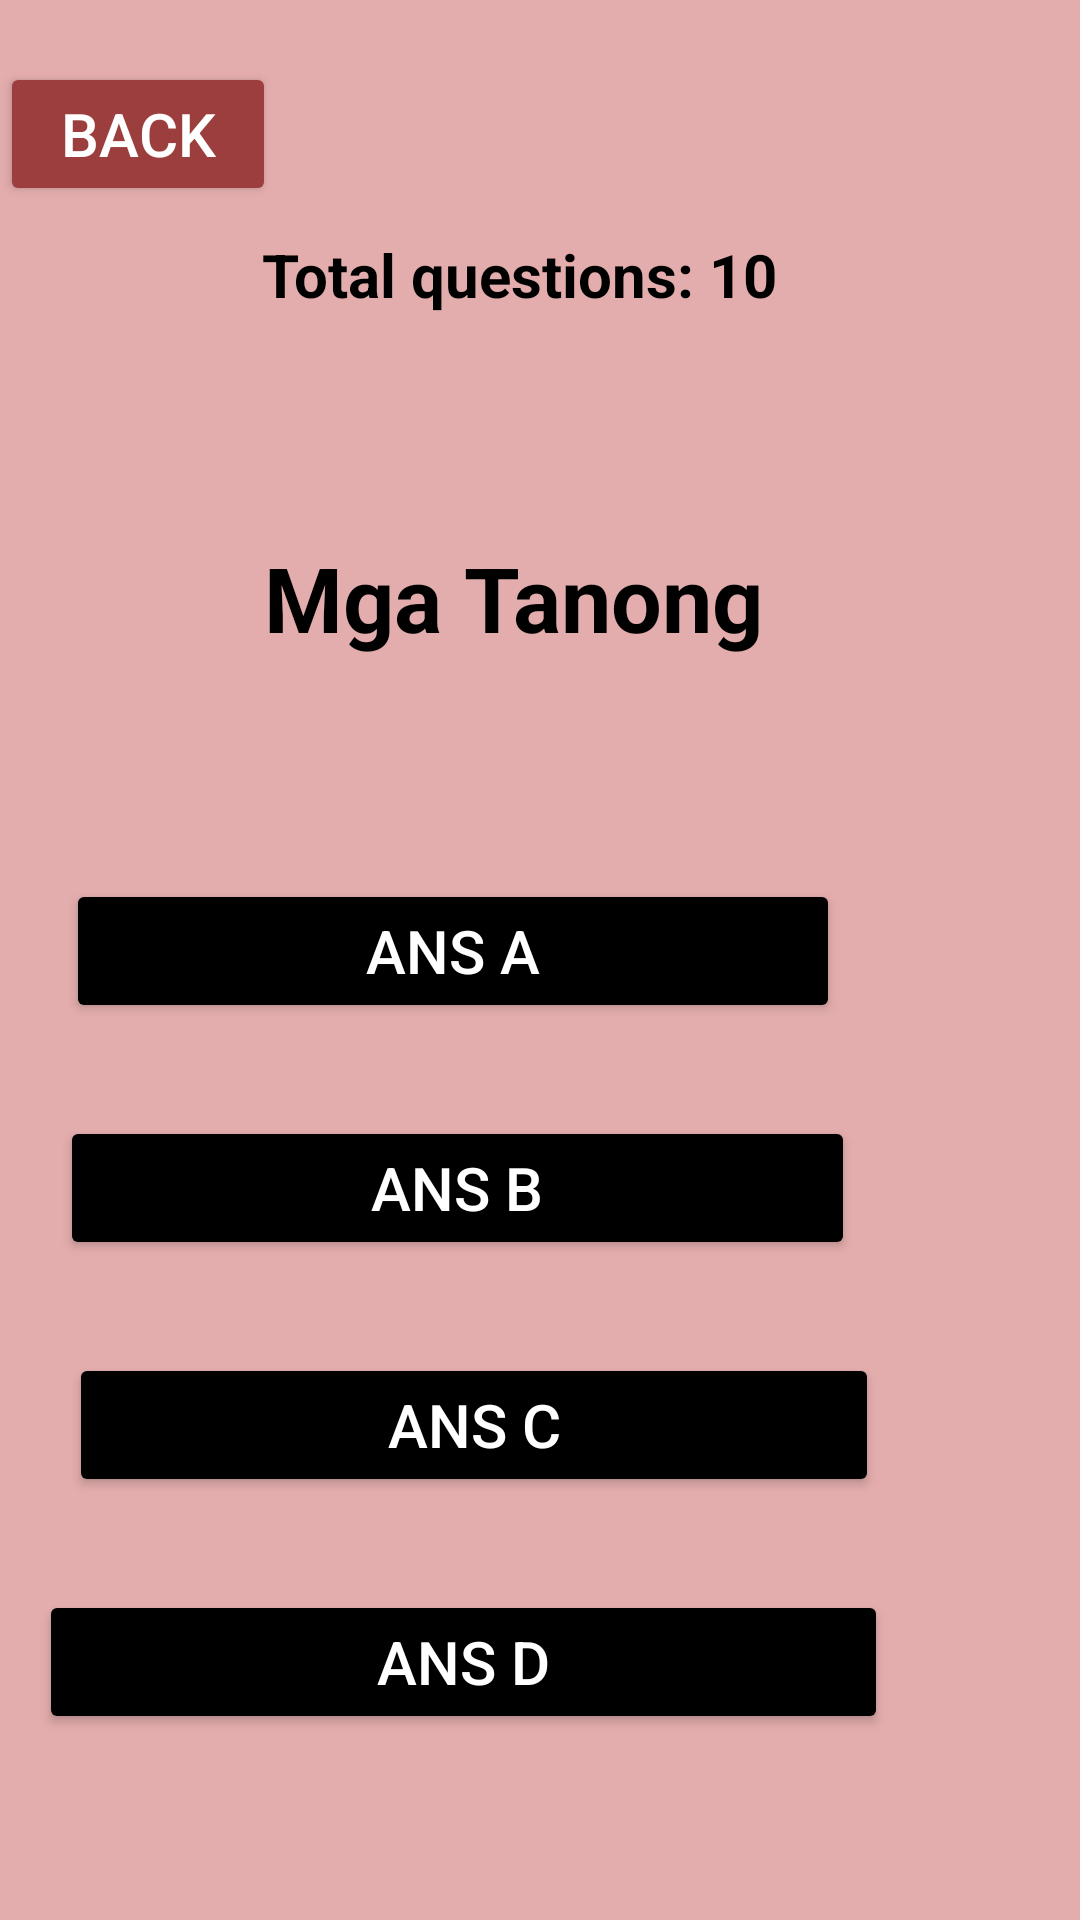

The Android layout XML behind this screen, and the referenced resources:
<!-- AndroidManifest.xml: application theme Theme.GLang -->
<!-- res/layout/activity_main9.xml -->
<?xml version="1.0" encoding="utf-8"?>
<RelativeLayout xmlns:android="http://schemas.android.com/apk/res/android"
    xmlns:app="http://schemas.android.com/apk/res-auto"
    xmlns:tools="http://schemas.android.com/tools"
    android:id="@+id/main"
    android:layout_width="match_parent"
    android:layout_height="match_parent"
    android:background="#E4ADAD"
    tools:context=".MainActivity9">

    <TextView
        android:id="@+id/total_question"
        android:layout_width="371dp"
        android:layout_height="70dp"
        android:layout_alignParentEnd="true"
        android:layout_marginTop="68dp"
        android:layout_marginEnd="14dp"
        android:layout_marginBottom="30dp"
        android:gravity="center_horizontal"
        android:padding="10dp"
        android:text="Total questions: 10"
        android:textColor="@color/black"
        android:textSize="20sp"
        android:textStyle="bold"
        app:layout_constraintEnd_toEndOf="parent"
        app:layout_constraintHorizontal_bias="0.53"
        app:layout_constraintStart_toStartOf="parent"
        app:layout_constraintTop_toTopOf="parent" />

    <Button
        android:id="@+id/ans_A"
        android:layout_width="258dp"
        android:layout_height="wrap_content"
        android:layout_below="@id/question"
        android:layout_alignParentEnd="true"
        android:layout_marginTop="1dp"
        android:layout_marginEnd="80dp"
        android:layout_marginBottom="30dp"
        android:backgroundTint="@color/black"
        android:text="ANS A"
        android:textColor="@color/white"
        android:textSize="20dp" />


    <TextView
        android:id="@+id/question"
        android:layout_width="394dp"
        android:layout_height="93dp"
        android:layout_below="@id/total_question"
        android:layout_alignParentEnd="true"
        android:layout_marginTop="1dp"
        android:layout_marginEnd="18dp"
        android:layout_marginBottom="30dp"
        android:gravity="center_horizontal"
        android:padding="10dp"
        android:text="Mga Tanong"
        android:textColor="@color/black"
        android:textSize="30sp"
        android:textStyle="bold"
        app:layout_constraintEnd_toEndOf="parent"
        app:layout_constraintHorizontal_bias="0.53"
        app:layout_constraintStart_toStartOf="parent"
        app:layout_constraintTop_toTopOf="parent" />

    <Button
        android:id="@+id/ans_B"
        android:layout_width="265dp"
        android:layout_height="wrap_content"
        android:layout_below="@id/ans_A"
        android:layout_alignParentEnd="true"
        android:layout_marginTop="1dp"
        android:layout_marginEnd="75dp"
        android:layout_marginBottom="30dp"
        android:backgroundTint="@color/black"
        android:text="ANS B"
        android:textColor="@color/white"
        android:textSize="20dp" />

    <Button
        android:id="@+id/ans_C"
        android:layout_width="270dp"
        android:layout_height="wrap_content"
        android:layout_below="@id/ans_B"
        android:layout_alignParentEnd="true"
        android:layout_marginTop="1dp"
        android:layout_marginEnd="67dp"
        android:layout_marginBottom="30dp"
        android:backgroundTint="@color/black"
        android:text="ANS C"
        android:textColor="@color/white"
        android:textSize="20dp" />


    <Button
        android:id="@+id/ans_D"
        android:layout_width="283dp"
        android:layout_height="wrap_content"
        android:layout_below="@id/ans_C"
        android:layout_alignParentEnd="true"
        android:layout_marginTop="1dp"
        android:layout_marginEnd="64dp"
        android:layout_marginBottom="30dp"
        android:backgroundTint="@color/black"
        android:text="ANS D"
        android:textColor="@color/white"
        android:textSize="20dp" />

    <Button
        android:id="@+id/submit_btn"
        android:layout_width="303dp"
        android:layout_height="wrap_content"
        android:layout_below="@id/ans_D"
        android:layout_alignParentEnd="true"
        android:layout_marginTop="42dp"
        android:layout_marginEnd="57dp"
        android:layout_marginBottom="30dp"
        android:backgroundTint="#3E55E3"
        android:text="Submit"
        android:textColor="@color/white"
        android:textSize="20dp" />

    <Button
        android:id="@+id/back"
        android:layout_width="130dp"
        android:layout_height="wrap_content"
        android:layout_above="@+id/total_question"
        android:layout_alignParentEnd="true"
        android:layout_marginTop="1dp"
        android:layout_marginEnd="268dp"
        android:layout_marginBottom="-69dp"
        android:backgroundTint="#9C3E3E"
        android:text="Back"
        android:textColor="@color/white"
        android:textSize="20dp" />
</RelativeLayout>
<!-- resources referenced by this layout -->
<resources>
  <style name="Theme.GLang" parent="Base.Theme.GLang" />
  <style name="Base.Theme.GLang" parent="Theme.Material3.DayNight.NoActionBar">
          
          
      </style>
  <!-- not gathered from this repository: default colours our renderer supplied (Android Studio template values) -->
  <color name="black">#FF000000</color>
  <color name="white">#FFFFFFFF</color>
</resources>
